Run: headless pygame with SDL's dummy video driver; simulated clock (each Clock.tick advances the game by its frame time, no real sleeping); random seed 0; keys injected as events and as key.get_pressed() state; no mouse input.
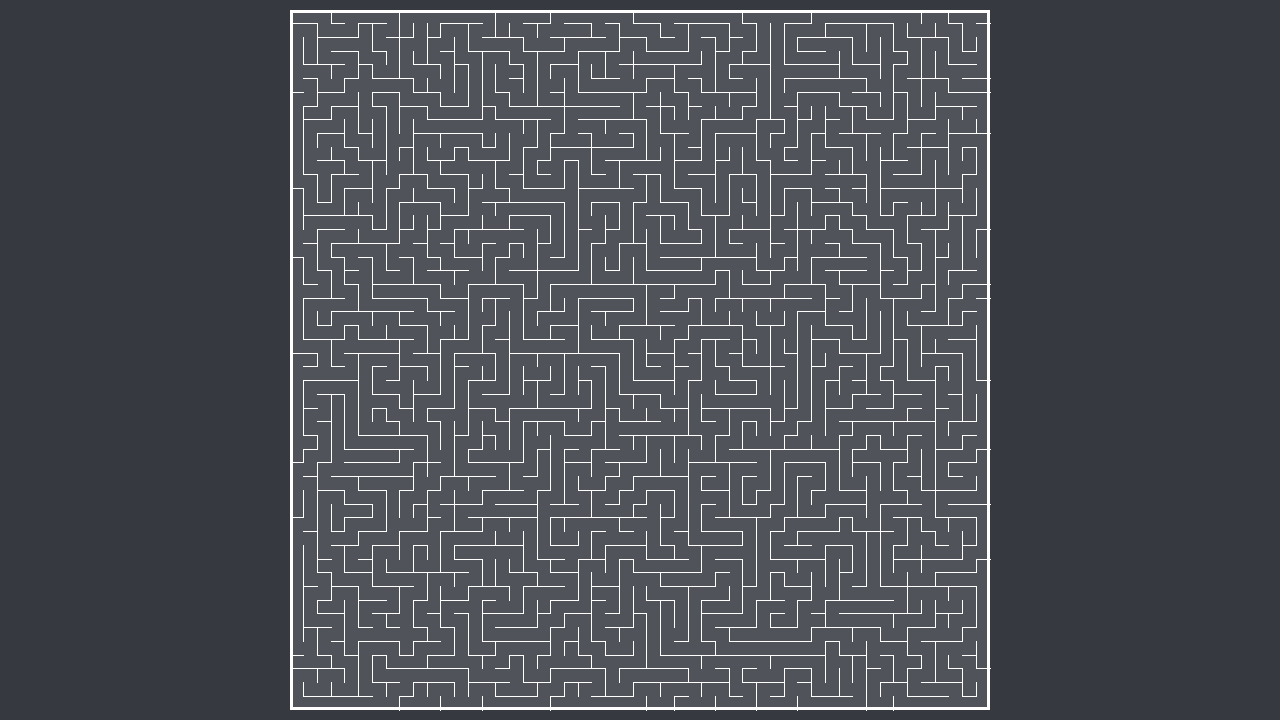
Frame 1 of 4 · flips 1–60 · no input
Frame 2 of 4 · flips 61–180 · tapped SPACE, RETURN · held RIGHT (→), D · screen unchanged from frame 1, image omitted
Frame 3 of 4 · flips 181–300 · held DOWN (↓), S · screen unchanged from frame 2, image omitted
Frame 4 of 4 · flips 301–420 · held LEFT (←), A, UP (↑), W · screen unchanged from frame 3, image omitted

The pygame program that drew these frames:

from random import *
from math import *
from copy import deepcopy
from time import *
import pygame

pygame.init()
pygame.font.init()

c = 101
l = 101
matrice = [[1 if i%2==1 else -1 for i in range (c)] if y%2==0 else [1 for i in range (c)] for y in range(l)]
pos = [0,0]
hist = []
copied_hist = None
end = False



def check(l, c, matrice): 
    possibilites = []
    try:
        if matrice[l+2][c] == -1 and matrice[l+1][c] == 1:
            possibilites.append([l+2, c])
    except:
        pass
    try:
        if matrice[l-2][c] == -1 and matrice[l-1][c] == 1:
            possibilites.append([l-2, c])
    except:
        pass
    try:
        if matrice[l][c+2] == -1 and matrice[l][c+1] == 1:
            possibilites.append([l, c+2])
    except:
        pass
    try:
        if matrice[l][c-2] == -1 and matrice[l][c-1] == 1:
            possibilites.append([l, c-2])
    except:
        pass
    if len(possibilites) != 0:
        go = possibilites[randint(0,len(possibilites)-1)]
    else:
        go = None
    return go

while end == False:
    go = check(pos[0], pos[1], matrice)
    if [pos[0], pos[1]] not in hist:
        hist.append([pos[0], pos[1]])
    if go == None:
        hist.pop()
        pos = [hist[len(hist)-1][0], hist[len(hist)-1][1]]
    else:
        matrice[pos[0]][pos[1]] = 0
        matrice[int(pos[0]+(go[0]-pos[0])/2)][int(pos[1]+(go[1]-pos[1])/2)] = 0
        matrice[go[0]][go[1]] = 0
        pos = [go[0], go[1]]
    if pos == [0, 0]:
        end = True
    elif pos == [l-1, c-1]:
        copied_hist = deepcopy(hist)


'''for i in range (0,l):
    print(f"{matrice[i][0]} {matrice[i][1]} {matrice[i][2]} {matrice[i][3]} {matrice[i][4]} {matrice[i][5]} {matrice[i][6]} {matrice[i][7]} {matrice[i][8]} {matrice[i][9]} {matrice[i][10]} {matrice[i][11]} {matrice[i][12]} {matrice[i][13]} {matrice[i][14]} {matrice[i][15]} {matrice[i][16]} {matrice[i][17]} {matrice[i][18]} {matrice[i][19]} {matrice[i][20]} {matrice[i][21]} {matrice[i][22]} {matrice[i][23]} {matrice[i][24]} {matrice[i][25]} {matrice[i][26]} {matrice[i][27]} {matrice[i][28]} {matrice[i][29]}")

print(copied_hist)
'''








coeff = 700/ceil(len(matrice)/2)
padx = 290
pady = 10

window = pygame.display.set_mode((1280,720))
pygame.display.set_caption("Pong")
font = pygame.font.SysFont("comic sans ms", 64)
clock = pygame.time.Clock()

BLANC = (255, 255, 255)
NOIR = (0, 0, 0)
FOND_1 = (54,57,63)
FOND_2 = (80,83,90)

window.fill(FOND_1)

pygame.draw.rect(window, FOND_2, (padx, pady, 700, 700))
pygame.draw.rect(window, BLANC, (padx, pady, 700, 700), 3)


for i in range (0, len(matrice)):
    for j in range (0, len(matrice[i])):
        if i%2==0 and j%2==0:
            #print(f"y,x = {i},{j}")
            #l = []
            try:
                if matrice[i][j+1] == 1:
                    pygame.draw.line(window, BLANC, (ceil((j+1)/2)*coeff+padx, ceil(i/2)*coeff+pady), (ceil((j+1)/2)*coeff+padx, ceil((i+1)/2)*coeff+pady))
                    #l.append("⇨")
            except:
                pass
            try:
                if matrice[i][j-1] == 1:
                    pygame.draw.line(window, BLANC, (ceil(j/2)*coeff+padx, ceil(i/2)*coeff+pady), (ceil(j/2)*coeff+padx, ceil((i+1)/2)*coeff+pady))
                    #l.append("⇦")             
            except:
                pass
            try:
                if matrice[i+1][j] == 1:
                    pygame.draw.line(window, BLANC, (ceil(j/2)*coeff+padx, ceil((i+1)/2)*coeff+pady), (ceil((j+1)/2)*coeff+padx, ceil((i+1)/2)*coeff+pady))
                    #l.append("⇩")
            except:
                pass
            try:
                if matrice[i-1][j] == 1:
                    pygame.draw.line(window, BLANC, (ceil(j/2)*coeff+padx, ceil(i/2)*coeff+pady), (ceil((j+1)/2)*coeff+padx, ceil(i/2)*coeff+pady))
                    #l.append("⇧")
            except:
                pass
            #print(" ".join(l))
            #print("===============")
            
'''
for coor in copied_hist:
    pygame.draw.rect(window, FOND_1, (ceil(coor[1]/2)*coeff+coeff/3+padx, ceil(coor[0]/2)*coeff+coeff/3+pady, coeff/3, coeff/3))
'''

def resolve():
    div = 8
    for i in range (0, len(copied_hist)+ceil(len(copied_hist)/div)+1):
        try:
            pygame.draw.rect(window, FOND_1, (ceil(copied_hist[i][1]/2)*coeff+coeff/3+padx, ceil(copied_hist[i][0]/2)*coeff+coeff/3+pady, coeff/3, coeff/3))
        except:
            pass
        if i > ceil(len(copied_hist)/div):
            pygame.draw.rect(window, FOND_2, (ceil(copied_hist[i-1-ceil(len(copied_hist)/div)][1]/2)*coeff+coeff/3+padx, ceil(copied_hist[i-1-ceil(len(copied_hist)/div)][0]/2)*coeff+coeff/3+pady, coeff/3, coeff/3))
        pygame.display.flip()
        sleep(0.04)

while True:
    for event in pygame.event.get():
        if event.type==pygame.QUIT:
            pygame.quit()
    touche_pressee = pygame.key.get_pressed()
    if touche_pressee[pygame.K_q]:
        resolve()
    pygame.display.update()
